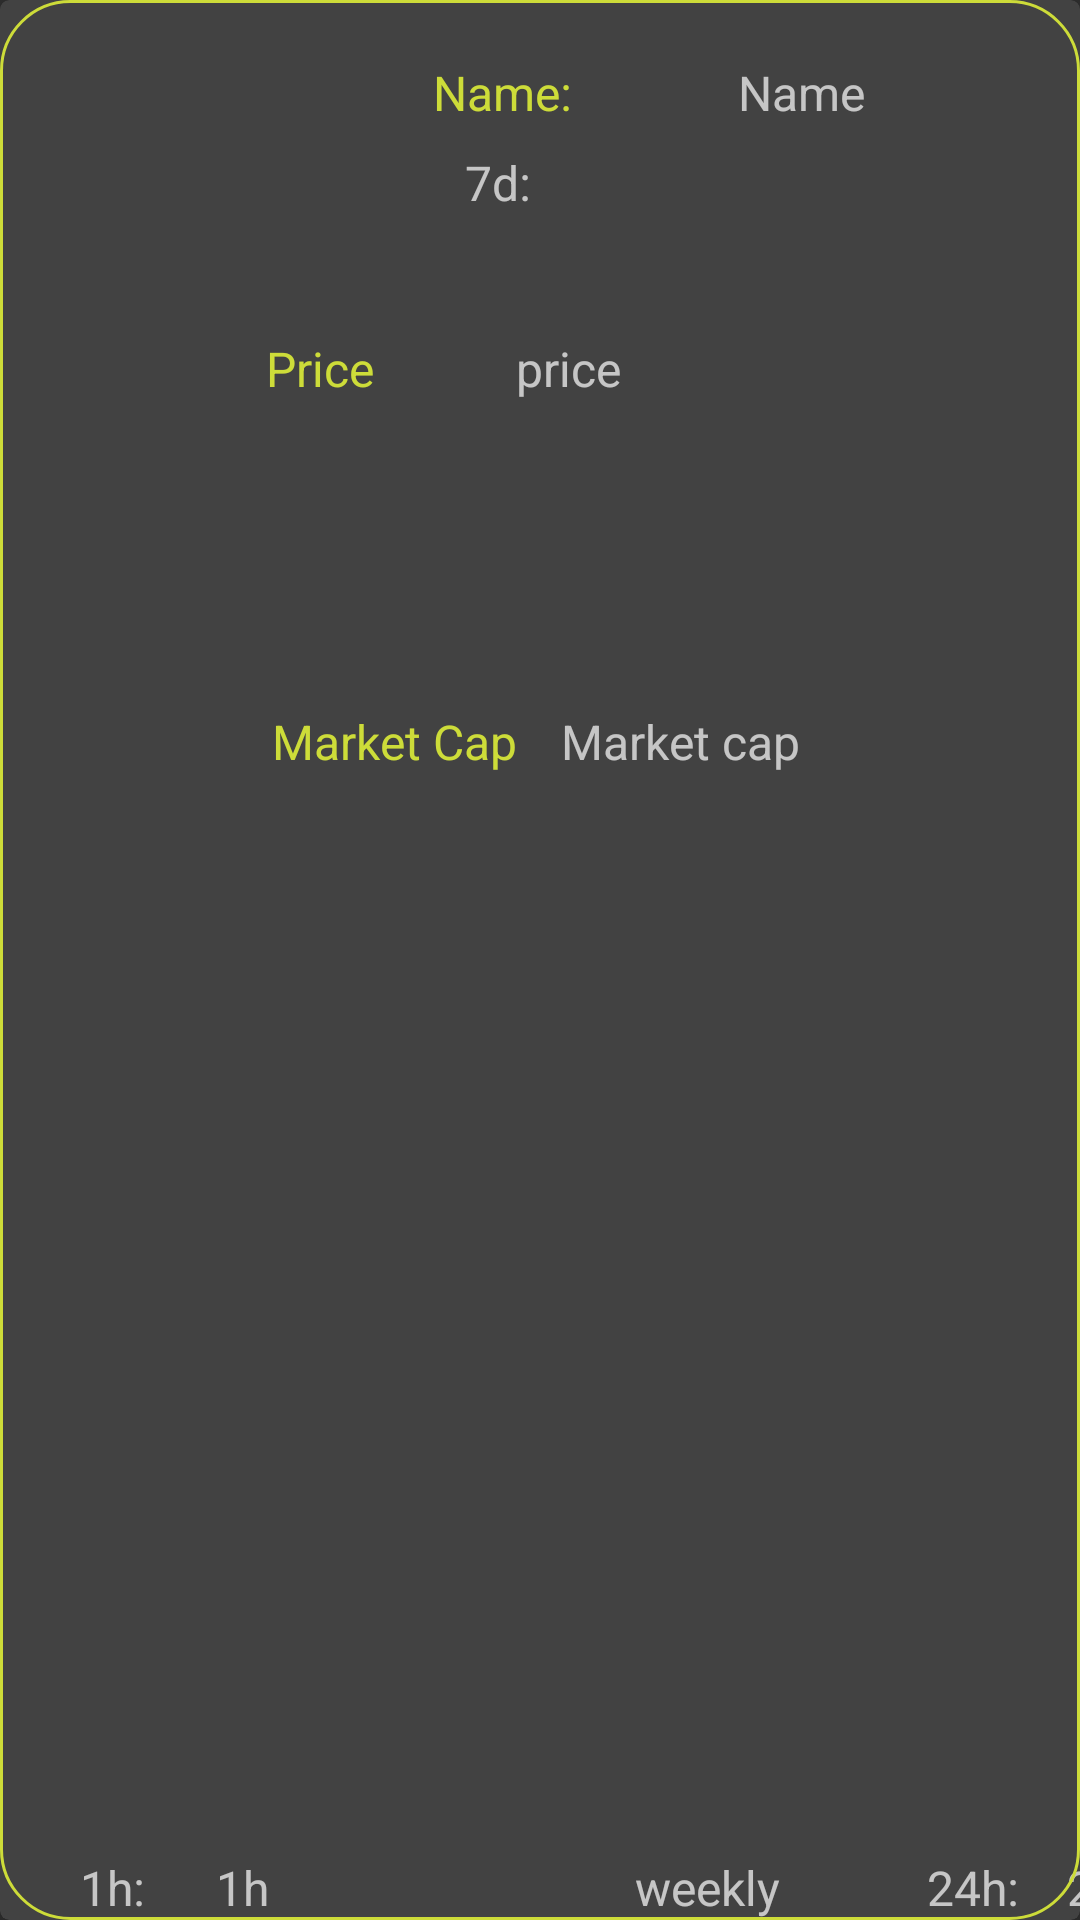

Produce the Android XML layout that renders to this screen, including the resource entries it uses.
<!-- AndroidManifest.xml: application theme Theme.Design.NoActionBar -->
<!-- res/layout/recyclerview_item.xml -->
<?xml version="1.0" encoding="utf-8"?>
<androidx.cardview.widget.CardView xmlns:android="http://schemas.android.com/apk/res/android"
    xmlns:app="http://schemas.android.com/apk/res-auto"
    xmlns:tools="http://schemas.android.com/tools"
    android:layout_width="match_parent"
    android:layout_height="wrap_content"
    android:layout_marginTop="5dp"
    app:cardCornerRadius="3dp"
    app:cardElevation="5dp"
    android:foreground="@drawable/bg_roundrect_ripple_light_border"
    android:background="@color/black">

    <androidx.constraintlayout.widget.ConstraintLayout

        android:layout_width="424dp"
        android:layout_height="match_parent">

        <ImageView
            android:id="@+id/crypto_image"
            android:layout_width="wrap_content"
            android:layout_height="wrap_content"
            android:layout_marginTop="10dp"
            app:layout_constraintBottom_toBottomOf="parent"
            app:layout_constraintEnd_toEndOf="parent"
            app:layout_constraintHorizontal_bias="0.02"
            app:layout_constraintStart_toStartOf="parent"
            app:layout_constraintTop_toTopOf="parent"
            app:layout_constraintVertical_bias="0.0"
            tools:srcCompat="@tools:sample/avatars" />

        <TextView
            android:id="@+id/price_id"
            android:layout_width="wrap_content"
            android:layout_height="wrap_content"
            android:text="price"
            android:textSize="16sp"
            app:layout_constraintBaseline_toBaselineOf="@+id/textView4"
            app:layout_constraintEnd_toEndOf="parent"
            app:layout_constraintHorizontal_bias="0.43"
            app:layout_constraintStart_toEndOf="@+id/crypto_image" />

        <TextView
            android:id="@+id/marketcap_id"
            android:layout_width="wrap_content"
            android:layout_height="wrap_content"
            android:text="Market cap"
            android:textSize="16sp"
            app:layout_constraintBaseline_toBaselineOf="@+id/textView5"
            app:layout_constraintEnd_toEndOf="parent"
            app:layout_constraintHorizontal_bias="0.532"
            app:layout_constraintStart_toEndOf="@+id/crypto_image" />

        <TextView
            android:id="@+id/hourly"
            android:layout_width="wrap_content"
            android:layout_height="wrap_content"
            android:layout_marginStart="72dp"
            android:layout_marginTop="40dp"
            android:text="1h"
            android:textSize="16sp"
            app:layout_constraintBottom_toBottomOf="parent"
            app:layout_constraintStart_toStartOf="parent"
            app:layout_constraintTop_toBottomOf="@+id/crypto_image"
            app:layout_constraintVertical_bias="1.0" />

        <TextView
            android:id="@+id/name_id"
            android:layout_width="wrap_content"
            android:layout_height="wrap_content"
            android:layout_marginStart="207dp"
            android:layout_marginTop="20dp"
            android:text="Name"
            android:textSize="16sp"
            app:layout_constraintEnd_toEndOf="parent"
            app:layout_constraintHorizontal_bias="0.184"
            app:layout_constraintStart_toStartOf="@+id/crypto_image"
            app:layout_constraintTop_toTopOf="parent" />

        <TextView
            android:id="@+id/daily"
            android:layout_width="wrap_content"
            android:layout_height="wrap_content"
            android:text="24h"
            android:textSize="16sp"
            app:layout_constraintBottom_toBottomOf="parent"
            app:layout_constraintEnd_toEndOf="parent"
            app:layout_constraintHorizontal_bias="0.682"
            app:layout_constraintStart_toEndOf="@+id/marketcap_id"
            app:layout_constraintTop_toTopOf="parent"
            app:layout_constraintVertical_bias="1.0" />

        <TextView
            android:id="@+id/weekly"
            android:layout_width="wrap_content"
            android:layout_height="wrap_content"
            android:text="weekly"

            android:textSize="16sp"
            app:layout_constraintBottom_toBottomOf="parent"
            app:layout_constraintEnd_toStartOf="@+id/daily"
            app:layout_constraintHorizontal_bias="0.561"
            app:layout_constraintStart_toEndOf="@+id/hourly"
            app:layout_constraintTop_toBottomOf="@+id/crypto_image"
            app:layout_constraintVertical_bias="1.0" />

        <TextView
            android:id="@+id/textView3"
            android:layout_width="wrap_content"
            android:layout_height="wrap_content"
            android:layout_marginStart="136dp"
            android:text="Name:"
            android:textColor="@color/yellow"
            android:textSize="16sp"
            app:layout_constrainedWidth="true"
            app:layout_constraintBaseline_toBaselineOf="@+id/name_id"
            app:layout_constraintEnd_toStartOf="@+id/name_id"
            app:layout_constraintHorizontal_bias="0.0"
            app:layout_constraintHorizontal_weight="1"
            app:layout_constraintStart_toStartOf="@+id/crypto_image" />

        <TextView
            android:id="@+id/textView4"
            android:layout_width="wrap_content"
            android:layout_height="wrap_content"
            android:layout_marginEnd="20dp"
            android:text="Price"
            android:textColor="@color/yellow"
            android:textSize="16sp"
            app:layout_constraintBottom_toTopOf="@+id/weekly"
            app:layout_constraintEnd_toStartOf="@+id/price_id"
            app:layout_constraintHorizontal_bias="0.747"
            app:layout_constraintStart_toStartOf="@+id/crypto_image"
            app:layout_constraintTop_toBottomOf="@+id/textView3"
            app:layout_constraintVertical_bias="0.127" />

        <TextView
            android:id="@+id/textView5"
            android:layout_width="wrap_content"
            android:layout_height="wrap_content"
            android:text="Market Cap"
            android:textColor="@color/yellow"
            android:textSize="16sp"
            app:layout_constraintBottom_toTopOf="@+id/weekly"
            app:layout_constraintEnd_toStartOf="@+id/marketcap_id"
            app:layout_constraintHorizontal_bias="0.848"
            app:layout_constraintStart_toStartOf="@+id/crypto_image"
            app:layout_constraintTop_toBottomOf="@+id/textView4"
            app:layout_constraintVertical_bias="0.222" />

        <TextView
            android:id="@+id/textView6"
            android:layout_width="wrap_content"
            android:layout_height="wrap_content"
            android:text="1h:"
            android:textSize="16sp"
            app:layout_constraintBottom_toBottomOf="parent"
            app:layout_constraintEnd_toStartOf="@+id/hourly"
            app:layout_constraintHorizontal_bias="0.528"
            app:layout_constraintStart_toStartOf="parent"
            app:layout_constraintTop_toBottomOf="@+id/crypto_image"
            app:layout_constraintVertical_bias="1.0" />

        <TextView
            android:id="@+id/textView7"
            android:layout_width="wrap_content"
            android:layout_height="wrap_content"
            android:layout_marginTop="40dp"
            android:text="7d:"
            android:textSize="16sp"
            app:layout_constraintBottom_toBottomOf="parent"
            app:layout_constraintEnd_toStartOf="@+id/weekly"
            app:layout_constraintHorizontal_bias="0.655"
            app:layout_constraintStart_toEndOf="@+id/hourly"
            app:layout_constraintTop_toBottomOf="@+id/crypto_image"
            app:layout_constraintVertical_bias="0.0" />

        <TextView
            android:id="@+id/textView8"
            android:layout_width="wrap_content"
            android:layout_height="wrap_content"
            android:text="24h:"
            android:textSize="16sp"
            app:layout_constraintBottom_toBottomOf="parent"
            app:layout_constraintEnd_toStartOf="@+id/daily"
            app:layout_constraintHorizontal_bias="0.756"
            app:layout_constraintStart_toEndOf="@+id/weekly"
            app:layout_constraintTop_toBottomOf="@+id/marketcap_id"
            app:layout_constraintVertical_bias="1.0" />

    </androidx.constraintlayout.widget.ConstraintLayout>
</androidx.cardview.widget.CardView>
<!-- resources referenced by this layout -->
<resources>
  <color name="black">#FF000000</color>
  <color name="yellow">#CDDC39</color>
  <!-- drawable bg_roundrect_ripple_light_border (drawable) -->
  <?xml version="1.0" encoding="utf-8"?>
  <ripple xmlns:android="http://schemas.android.com/apk/res/android"
      android:color="@color/yellow">
  
      <item>
          <shape android:shape="rectangle">
              <stroke
                  android:width="1dp"
                  android:color="@color/yellow" />
              <corners android:radius="23dp" />
          </shape>
      </item>
  
      <item android:id="@android:id/mask">
          <shape android:shape="rectangle">
              <corners android:radius="23dp" />
              <solid android:color="@color/yellow" />
          </shape>
      </item>
  
  </ripple>
</resources>
